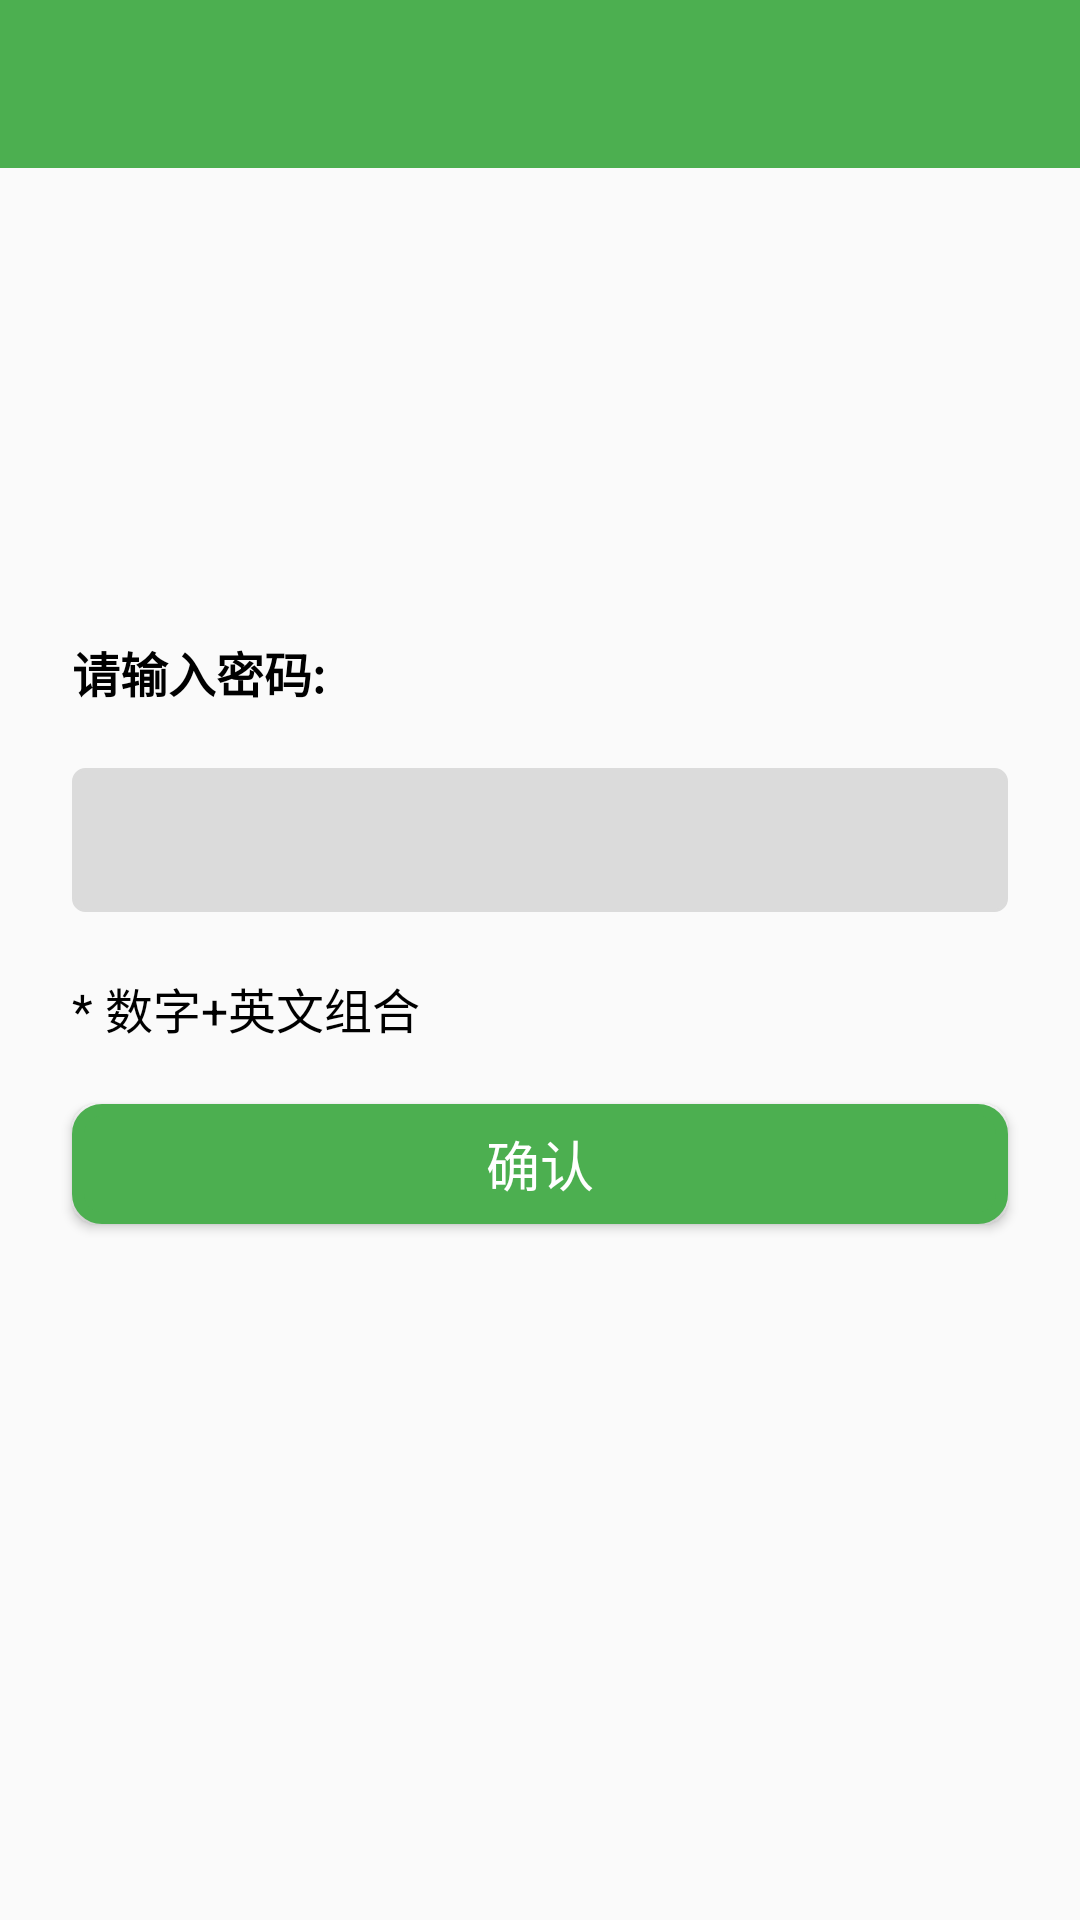

Here is an Android app screen rendered from its layout file. Give the layout XML and the strings, colors and styles it references.
<!-- AndroidManifest.xml: application theme AppTheme -->
<!-- res/layout/fragment_mime_modiify_password.xml -->
<?xml version="1.0" encoding="utf-8"?>
<LinearLayout xmlns:android="http://schemas.android.com/apk/res/android"
    android:layout_width="match_parent"
    android:layout_height="match_parent"
    android:orientation="vertical">

    <include layout="@layout/layout_fragment_title" />

    <ImageView
        android:id="@+id/iv_image_mime_password_modify"
        android:layout_width="112dp"
        android:layout_height="112dp"
        android:layout_gravity="center_horizontal"
        android:layout_marginTop="16dp"
        android:src="@drawable/ic_launcher_background" />


    <TextView
        style="@style/TextView_Style"
        android:layout_width="wrap_content"
        android:layout_marginStart="24dp"
        android:layout_marginTop="16dp"
        android:layout_marginEnd="24dp"
        android:text="请输入密码: "
        android:textStyle="bold" />


    <EditText
        android:id="@+id/et_name_mime_password_modify"
        style="@style/EditText_Style"
        android:layout_width="match_parent"
        android:layout_marginStart="24dp"
        android:layout_marginTop="8dp"
        android:layout_marginEnd="24dp"
        android:inputType="textPassword" />

    <TextView
        style="@style/TextView_Style"
        android:layout_width="wrap_content"
        android:layout_marginStart="24dp"
        android:layout_marginTop="8dp"
        android:layout_marginEnd="24dp"
        android:text="* 数字+英文组合 " />

    <Button
        android:id="@+id/btn_sure_mime_password_modify"
        style="@style/Button_Style"
        android:layout_width="match_parent"
        android:layout_marginStart="24dp"
        android:layout_marginTop="8dp"
        android:layout_marginEnd="24dp"
        android:layout_marginBottom="16dp"
        android:text="确认" />


</LinearLayout>
<!-- res/layout/layout_fragment_title.xml (included above) -->
<?xml version="1.0" encoding="utf-8"?>
<LinearLayout xmlns:android="http://schemas.android.com/apk/res/android"
    android:layout_width="match_parent"
    android:layout_height="56dp"
    android:background="@color/colorPrimary"
    android:gravity="center_vertical"
    android:orientation="horizontal"
    android:paddingStart="8dp"
    android:paddingEnd="8dp">

    <ImageView
        android:id="@+id/iv_back"
        android:layout_width="72dp"
        android:layout_height="36dp"
        android:src="@drawable/ic_back"
        android:visibility="invisible" />

    <TextView
        android:id="@+id/tv_title"
        style="@style/TitleText"
        android:layout_width="0dp"
        android:layout_height="64dp"
        android:layout_weight="1"
        android:elevation="4dp"
        android:gravity="center" />

    <TextView
        android:id="@+id/tv_back"
        style="@style/TitleText"
        android:layout_width="72dp"
        android:layout_height="match_parent"
        android:layout_marginEnd="16dp"
        android:elevation="4dp"
        android:gravity="end|center_vertical"
        android:text="退出"
        android:visibility="invisible" />

</LinearLayout>
<!-- resources referenced by this layout -->
<resources>
  <color name="colorPrimary">#4CAF50</color>
  <style name="Button_Style">
          <item name="android:layout_height">40dp</item>
          <item name="android:background">@drawable/shape_login_btn</item>
          <item name="android:textSize">18sp</item>
          <item name="android:textColor">@color/white</item>
      </style>
  <style name="EditText_Style">
          <item name="android:layout_height">48dp</item>
          <item name="android:paddingStart">4dp</item>
          <item name="android:paddingEnd">4dp</item>
          <item name="android:background">@drawable/shape_et</item>
          <item name="android:textSize">16sp</item>
          <item name="android:textColor">@color/black</item>
          <item name="android:gravity">center_vertical</item>
      </style>
  <style name="TextView_Style">
          <item name="android:layout_height">48dp</item>
          <item name="android:textSize">16sp</item>
          <item name="android:textColor">@color/black</item>
          <item name="android:gravity">center_vertical</item>
      </style>
  <style name="TitleText">
          <item name="android:textSize">22sp</item>
          <item name="android:textColor">@color/white</item>
      </style>
  <style name="AppTheme" parent="Theme.AppCompat.Light.NoActionBar">
          
          <item name="colorPrimary">@color/colorPrimary</item>
          <item name="colorPrimaryDark">@color/colorPrimaryDark</item>
          <item name="colorAccent">@color/colorAccent</item>
          <item name="colorControlNormal">@color/white</item>
          <item name="android:windowAnimationStyle">@style/SlideRightAnimation</item>
      </style>
  <!-- drawable shape_login_btn (drawable) -->
  <shape xmlns:android="http://schemas.android.com/apk/res/android"
      android:shape="rectangle">
      
  
      
      <solid android:color="@color/login_btn_color" />
  
      
      <stroke
          android:width="4dp"
          android:color="@color/login_btn_color" />
  
      
      <corners android:radius="8dp" />
  
  </shape>
  <color name="white">#ffffff</color>
  <!-- drawable shape_et (drawable) -->
  <shape xmlns:android="http://schemas.android.com/apk/res/android"
      android:shape="rectangle">
      
  
      
      <solid android:color="@color/gray" />
  
      
      <stroke
          android:width="1dp"
          android:color="@color/gray" />
  
      
      <corners android:radius="4dp" />
  
  </shape>
  <color name="black">#000000</color>
  <color name="colorPrimaryDark">#384ab8</color>
  <color name="colorAccent">#4c60d0</color>
  <style name="SlideRightAnimation" parent="@android:style/Animation.Activity">
          <item name="android:activityOpenEnterAnimation">@anim/slide_in_right</item>
          <item name="android:activityOpenExitAnimation">@null</item>
          <item name="android:activityCloseEnterAnimation">@null</item>
          <item name="android:activityCloseExitAnimation">@anim/slide_out_right</item>
      </style>
  <color name="login_btn_color">#4CAF50</color>
  <color name="gray">#dbdbdb</color>
</resources>
